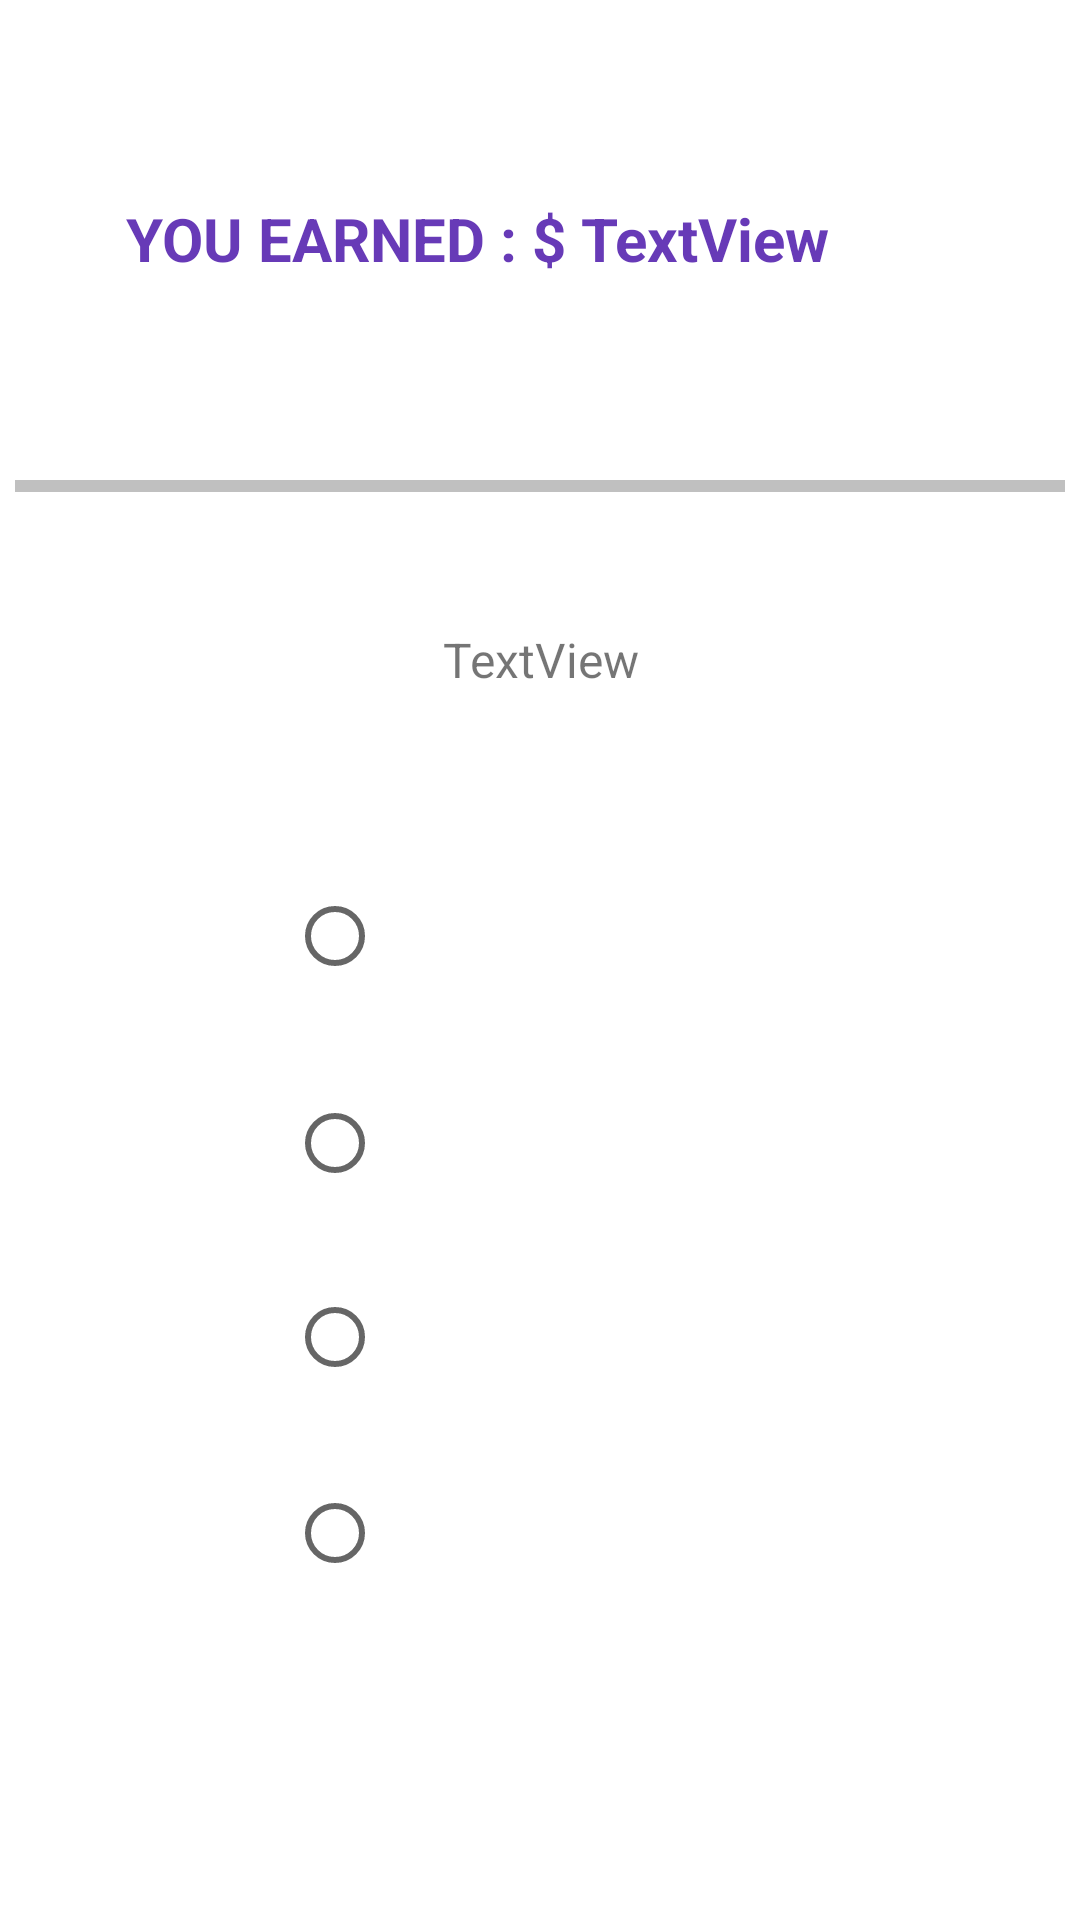

Here is an Android app screen rendered from its layout file. Give the layout XML and the strings, colors and styles it references.
<!-- AndroidManifest.xml: application theme Theme.WhoWantToBeMillionaire -->
<!-- res/layout/activity_main.xml -->
<?xml version="1.0" encoding="utf-8"?>
<androidx.constraintlayout.widget.ConstraintLayout xmlns:android="http://schemas.android.com/apk/res/android"
    xmlns:app="http://schemas.android.com/apk/res-auto"
    xmlns:tools="http://schemas.android.com/tools"
    android:layout_width="match_parent"
    android:layout_height="match_parent"
    tools:context=".MainActivity">

    <View
        android:id="@+id/view"
        android:layout_width="350dp"
        android:layout_height="4dp"
        android:layout_marginTop="160dp"
        android:background="#c0c0c0"
        android:gravity="center"
        app:layout_constraintEnd_toEndOf="parent"
        app:layout_constraintHorizontal_bias="0.491"
        app:layout_constraintStart_toStartOf="parent"
        app:layout_constraintTop_toTopOf="parent" />

    <RadioGroup
        android:id="@+id/radioGroup"
        android:layout_width="169dp"
        android:layout_height="253dp"
        app:layout_constraintBottom_toBottomOf="parent"
        app:layout_constraintEnd_toEndOf="parent"
        app:layout_constraintHorizontal_bias="0.5"
        app:layout_constraintStart_toStartOf="parent"
        app:layout_constraintTop_toBottomOf="@+id/view"
        app:layout_constraintVertical_bias="0.5">

        <RadioButton
            android:id="@+id/choice1"
            android:layout_width="match_parent"
            android:layout_height="73dp"
            android:gravity="center"
            android:text=""
            app:layout_constraintBottom_toBottomOf="parent"
            app:layout_constraintEnd_toEndOf="parent"
            app:layout_constraintHorizontal_bias="0.344"
            app:layout_constraintStart_toStartOf="parent"
            app:layout_constraintTop_toBottomOf="@+id/view"
            app:layout_constraintVertical_bias="0.258" />

        <RadioButton
            android:id="@+id/choice2"
            android:layout_width="match_parent"
            android:layout_height="65dp"
            android:gravity="center"
            android:text=""
            app:layout_constraintBottom_toBottomOf="parent"
            app:layout_constraintEnd_toEndOf="parent"
            app:layout_constraintHorizontal_bias="0.344"
            app:layout_constraintStart_toStartOf="parent"
            app:layout_constraintTop_toBottomOf="@+id/choice1"
            app:layout_constraintVertical_bias="0.083" />

        <RadioButton
            android:id="@+id/choice3"
            android:layout_width="match_parent"
            android:layout_height="64dp"
            android:gravity="center"
            android:text=""
            app:layout_constraintBottom_toBottomOf="parent"
            app:layout_constraintEnd_toEndOf="parent"
            app:layout_constraintHorizontal_bias="0.344"
            app:layout_constraintStart_toStartOf="parent"
            app:layout_constraintTop_toBottomOf="@+id/choice2"
            app:layout_constraintVertical_bias="0.08" />

        <RadioButton
            android:id="@+id/choice4"
            android:layout_width="match_parent"
            android:layout_height="67dp"
            android:gravity="center"
            android:text=""
            app:layout_constraintBottom_toBottomOf="parent"
            app:layout_constraintEnd_toEndOf="parent"
            app:layout_constraintHorizontal_bias="0.344"
            app:layout_constraintStart_toStartOf="parent"
            app:layout_constraintTop_toBottomOf="@+id/choice3"
            app:layout_constraintVertical_bias="0.13" />
    </RadioGroup>

    <TextView
        android:id="@+id/questiondisplay"
        android:layout_width="wrap_content"
        android:layout_height="wrap_content"
        android:gravity="center"
        android:text="TextView"
        android:textSize="16sp"
        app:layout_constraintBottom_toTopOf="@+id/radioGroup"
        app:layout_constraintEnd_toEndOf="parent"
        app:layout_constraintStart_toStartOf="parent"
        app:layout_constraintTop_toBottomOf="@+id/view"
        app:layout_constraintVertical_bias="0.5" />

    <TextView
        android:id="@+id/money"
        android:layout_width="wrap_content"
        android:layout_height="wrap_content"
        android:text="TextView"
        android:textColor="#673AB7"
        android:textSize="20sp"
        android:textStyle="bold"
        app:layout_constraintBottom_toTopOf="@+id/view"
        app:layout_constraintEnd_toEndOf="parent"
        app:layout_constraintHorizontal_bias="0.699"
        app:layout_constraintStart_toStartOf="parent"
        app:layout_constraintTop_toTopOf="parent"
        app:layout_constraintVertical_bias="0.496" />

    <TextView
        android:id="@+id/textView5"
        android:layout_width="wrap_content"
        android:layout_height="wrap_content"
        android:text="YOU EARNED : $"
        android:textColor="#673AB7"
        android:textSize="20sp"
        android:textStyle="bold"
        app:layout_constraintBottom_toTopOf="@+id/view"
        app:layout_constraintEnd_toStartOf="@+id/money"
        app:layout_constraintHorizontal_bias="0.902"
        app:layout_constraintStart_toStartOf="parent"
        app:layout_constraintTop_toTopOf="parent"
        app:layout_constraintVertical_bias="0.496" />

    <androidx.constraintlayout.widget.Guideline
        android:id="@+id/guideline"
        android:layout_width="wrap_content"
        android:layout_height="wrap_content"
        android:orientation="vertical"
        app:layout_constraintGuide_begin="-9dp" />


</androidx.constraintlayout.widget.ConstraintLayout>
<!-- resources referenced by this layout -->
<resources>
  <style name="Theme.WhoWantToBeMillionaire" parent="Theme.MaterialComponents.DayNight.DarkActionBar">
          
          <item name="colorPrimary">@color/purple_500</item>
          <item name="colorPrimaryVariant">@color/purple_700</item>
          <item name="colorOnPrimary">@color/white</item>
          
          <item name="colorSecondary">@color/teal_200</item>
          <item name="colorSecondaryVariant">@color/teal_700</item>
          <item name="colorOnSecondary">@color/black</item>
          
          <item name="android:statusBarColor">?attr/colorPrimaryVariant</item>
          
      </style>
  <!-- not gathered from this repository: default colours our renderer supplied (Android Studio template values) -->
  <color name="purple_500">#FF6200EE</color>
  <color name="purple_700">#FF3700B3</color>
  <color name="teal_200">#FF03DAC5</color>
  <color name="teal_700">#FF018786</color>
  <color name="black">#FF000000</color>
  <color name="white">#FFFFFFFF</color>
</resources>
